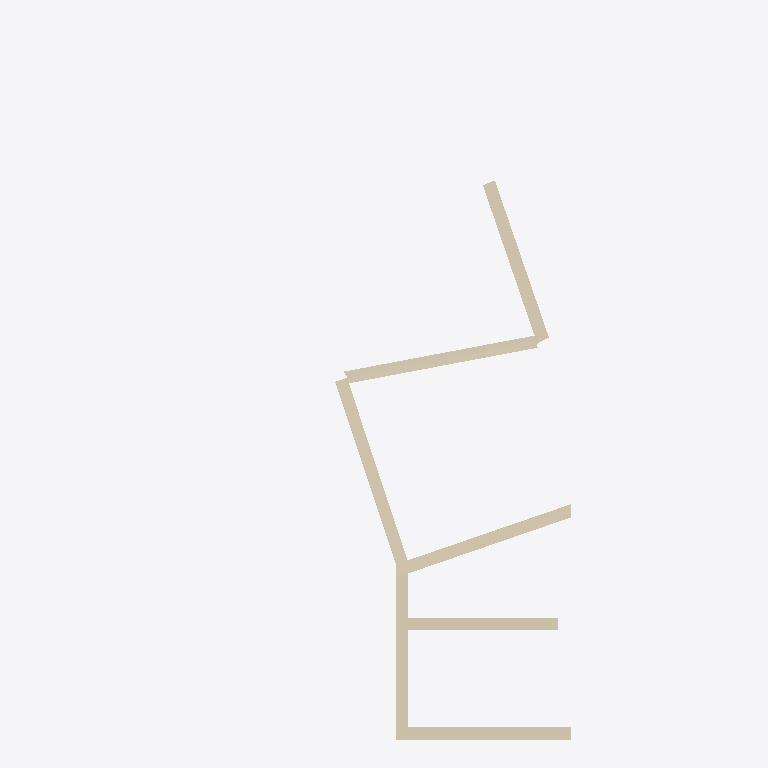
Plan cut of the same IFC building model at storey 'L5' (level 12.30 m, cut at 13.70 m), seen from above with north up, elements coloured by IFC class: 7 walls (beige). Cut surfaces are drawn darker.
Extent 15.0 m × 28.5 m × 15.2 m (x, y, z). Storeys (5): L1 at 0.00 m; L2 at 4.10 m; L3 at 7.60 m; L4 at 10.00 m; L5 at 12.30 m. Elements (154): 62 IfcWall, 41 IfcWindow, 32 IfcSlab, 16 IfcDoor, 3 IfcStair.

HEADER;
FILE_DESCRIPTION(('ViewDefinition [ReferenceView_V1.2]','RevitIdentifiers [ContentGUID: 401d5330-9d8a-43e1-bf0e-de9218fac677, VersionGUID: 063c664e-2d91-4f70-9ecc-e2331702c615, NumberOfSaves: 196]','CoordinateReference [CoordinateBase: Shared Coordinates]','ExchangeRequirement [Architecture]'),'2;1');
FILE_NAME('final_example.ifc','2026-09-04T16:32:48+00:00',(''),(''),'ODA SDAI 25.12','Autodesk - Revit 27.0.20.10 (ENU) - 27.0.20.10','');
FILE_SCHEMA(('IFC4'));
ENDSEC;
DATA;
#18=IFCPROJECT('107LCmdOf3uRyEtfBd1Jc7',#6,'Project Number',$,$,'Project Name','Project Status',(#13),#8201);
#44=IFCSITE('107LCmdOf3uRyEtfBd1Jc5',#6,'Default',$,$,#43,$,$,.ELEMENT.,(42,21,31,401672),(-71,-3,-24,-345703),0.0,$,$);
#22=IFCBUILDING('107LCmdOf3uRyEtfBd1Jc6',#6,'Building Name',$,$,#21,$,'Building Name',.ELEMENT.,$,$,#19);
#25=IFCBUILDINGSTOREY('2JF4e6axWHqu3u0C1FZlmi',#6,'L1',$,$,#24,$,'L1',.ELEMENT.,0.0);
#29=IFCBUILDINGSTOREY('1ZGO8hrFCHqw0v0026FpFv',#6,'L2',$,$,#28,$,'L2',.ELEMENT.,4100.0);
#33=IFCBUILDINGSTOREY('112HIUctr2yw5OqZgr3k75',#6,'L3',$,$,#32,$,'L3',.ELEMENT.,7600.000000000168);
#37=IFCBUILDINGSTOREY('2Pn2gPaDD7hh0SQrsREd3H',#6,'L4',$,$,#36,$,'L4',.ELEMENT.,10000.0);
#41=IFCBUILDINGSTOREY('2ngzEiy0LAuAASKIzClK$R',#6,'L5',$,$,#40,$,'L5',.ELEMENT.,12300.000000000002);
#4729=IFCWALL('3_wR1BNVfAMeWWIaQS4y2L',#6,'Castelnuovo_inside:Castelnuovo_inside:1719200',$,$,#4710,#4711,'1719200',.NOTDEFINED.);
#7221=IFCWALL('1aMTge6B9DK9$RHbrOwo4u',#6,'Wall_ontop:Wall_ontop:1770791',$,$,#7207,#7208,'1770791',.NOTDEFINED.);
#703=IFCWALL('112HIUctr2yw5OqZgr3kPe',#6,'Basic Wall:Castelnuovo_typeA:1676340',$,$,#661,#665,'1676340',.NOTDEFINED.);
#801=IFCWALL('112HIUctr2yw5OqZgr3kPf',#6,'Basic Wall:Castelnuovo_typeA:1676341',$,$,#750,#754,'1676341',.NOTDEFINED.);
#4640=IFCWALL('2QEzj1Im5478gG84LIeYU2',#6,'Castelnuovo6:Castelnuovo3:1716568',$,$,#4626,#4627,'1716568',.NOTDEFINED.);
#993=IFCWALL('112HIUctr2yw5OqZgr3kPh',#6,'Basic Wall:Castelnuovo_typeA:1676343',$,$,#941,#945,'1676343',.NOTDEFINED.);
#1058=IFCWALL('112HIUctr2yw5OqZgr3kPa',#6,'Basic Wall:Castelnuovo_typeA:1676344',$,$,#1013,#1017,'1676344',.NOTDEFINED.);
ENDSEC;
